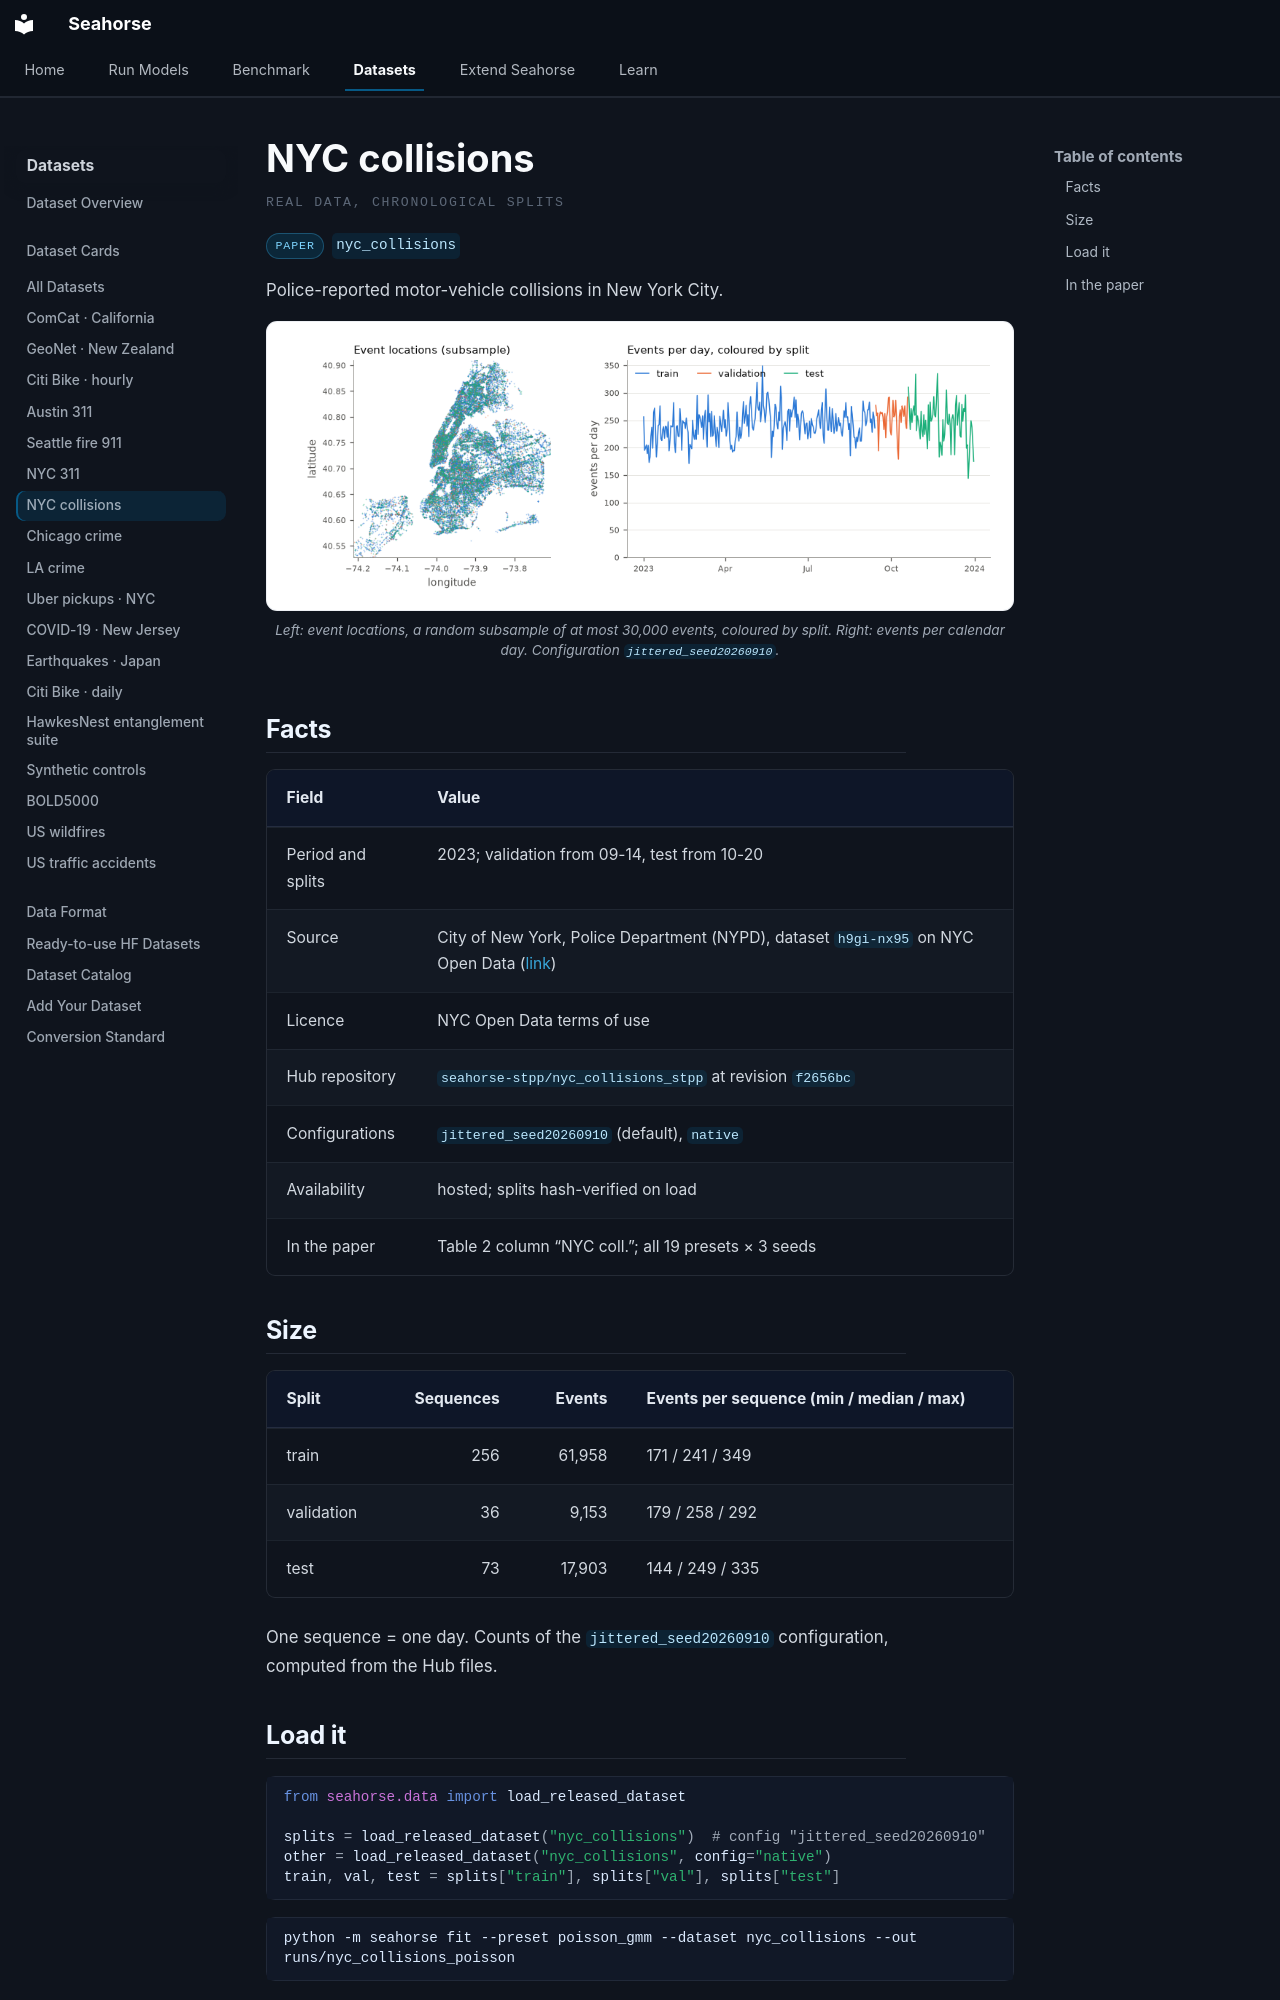

repository: YahyaAalaila/seahorse · page: datasets/cards/nyc_collisions/index.html · generator: mkdocs

# NYC collisions

<p class="sh-ds-eyebrow">Real data, chronological splits</p>

<div class="sh-card-chips" markdown="0"><span class="sh-ds-chip">paper</span><code class="sh-ds-id">nyc_collisions</code></div>

Police-reported motor-vehicle collisions in New York City.

<figure class="sh-figure" markdown="0"><img src="../../../assets/datasets/nyc_collisions.png" alt="NYC collisions: event locations and the temporal profile of the three splits" loading="lazy"><figcaption>Left: event locations, a random subsample of at most 30,000 events, coloured by split. Right: events per calendar day. Configuration <code>jittered_seed20260910</code>.</figcaption></figure>

## Facts

| Field | Value |
| --- | --- |
| Period and splits | 2023; validation from 09-14, test from 10-20 |
| Source | City of New York, Police Department (NYPD), dataset `h9gi-nx95` on NYC Open Data ([link](https://data.cityofnewyork.us/Public-Safety/Motor-Vehicle-Collisions-Crashes/h9gi-nx95)) |
| Licence | NYC Open Data terms of use |
| Hub repository | [`seahorse-stpp/nyc_collisions_stpp`](https://huggingface.co/datasets/seahorse-stpp/nyc_collisions_stpp) at revision `f2656bc` |
| Configurations | `jittered_seed20260910` (default), `native` |
| Availability | hosted; splits hash-verified on load |
| In the paper | Table 2 column “NYC coll.”; all 19 presets × 3 seeds |

## Size

| Split | Sequences | Events | Events per sequence (min / median / max) |
| --- | ---: | ---: | --- |
| train | 256 | 61,958 | 171 / 241 / 349 |
| validation | 36 | 9,153 | 179 / 258 / 292 |
| test | 73 | 17,903 | 144 / 249 / 335 |

One sequence = one day. Counts of the `jittered_seed20260910` configuration, computed from the Hub files.

## Load it

```python
from seahorse.data import load_released_dataset

splits = load_released_dataset("nyc_collisions")  # config "jittered_seed20260910"
other = load_released_dataset("nyc_collisions", config="native")
train, val, test = splits["train"], splits["val"], splits["test"]
```

```bash
python -m seahorse fit --preset poisson_gmm --dataset nyc_collisions --out runs/nyc_collisions_poisson
```
